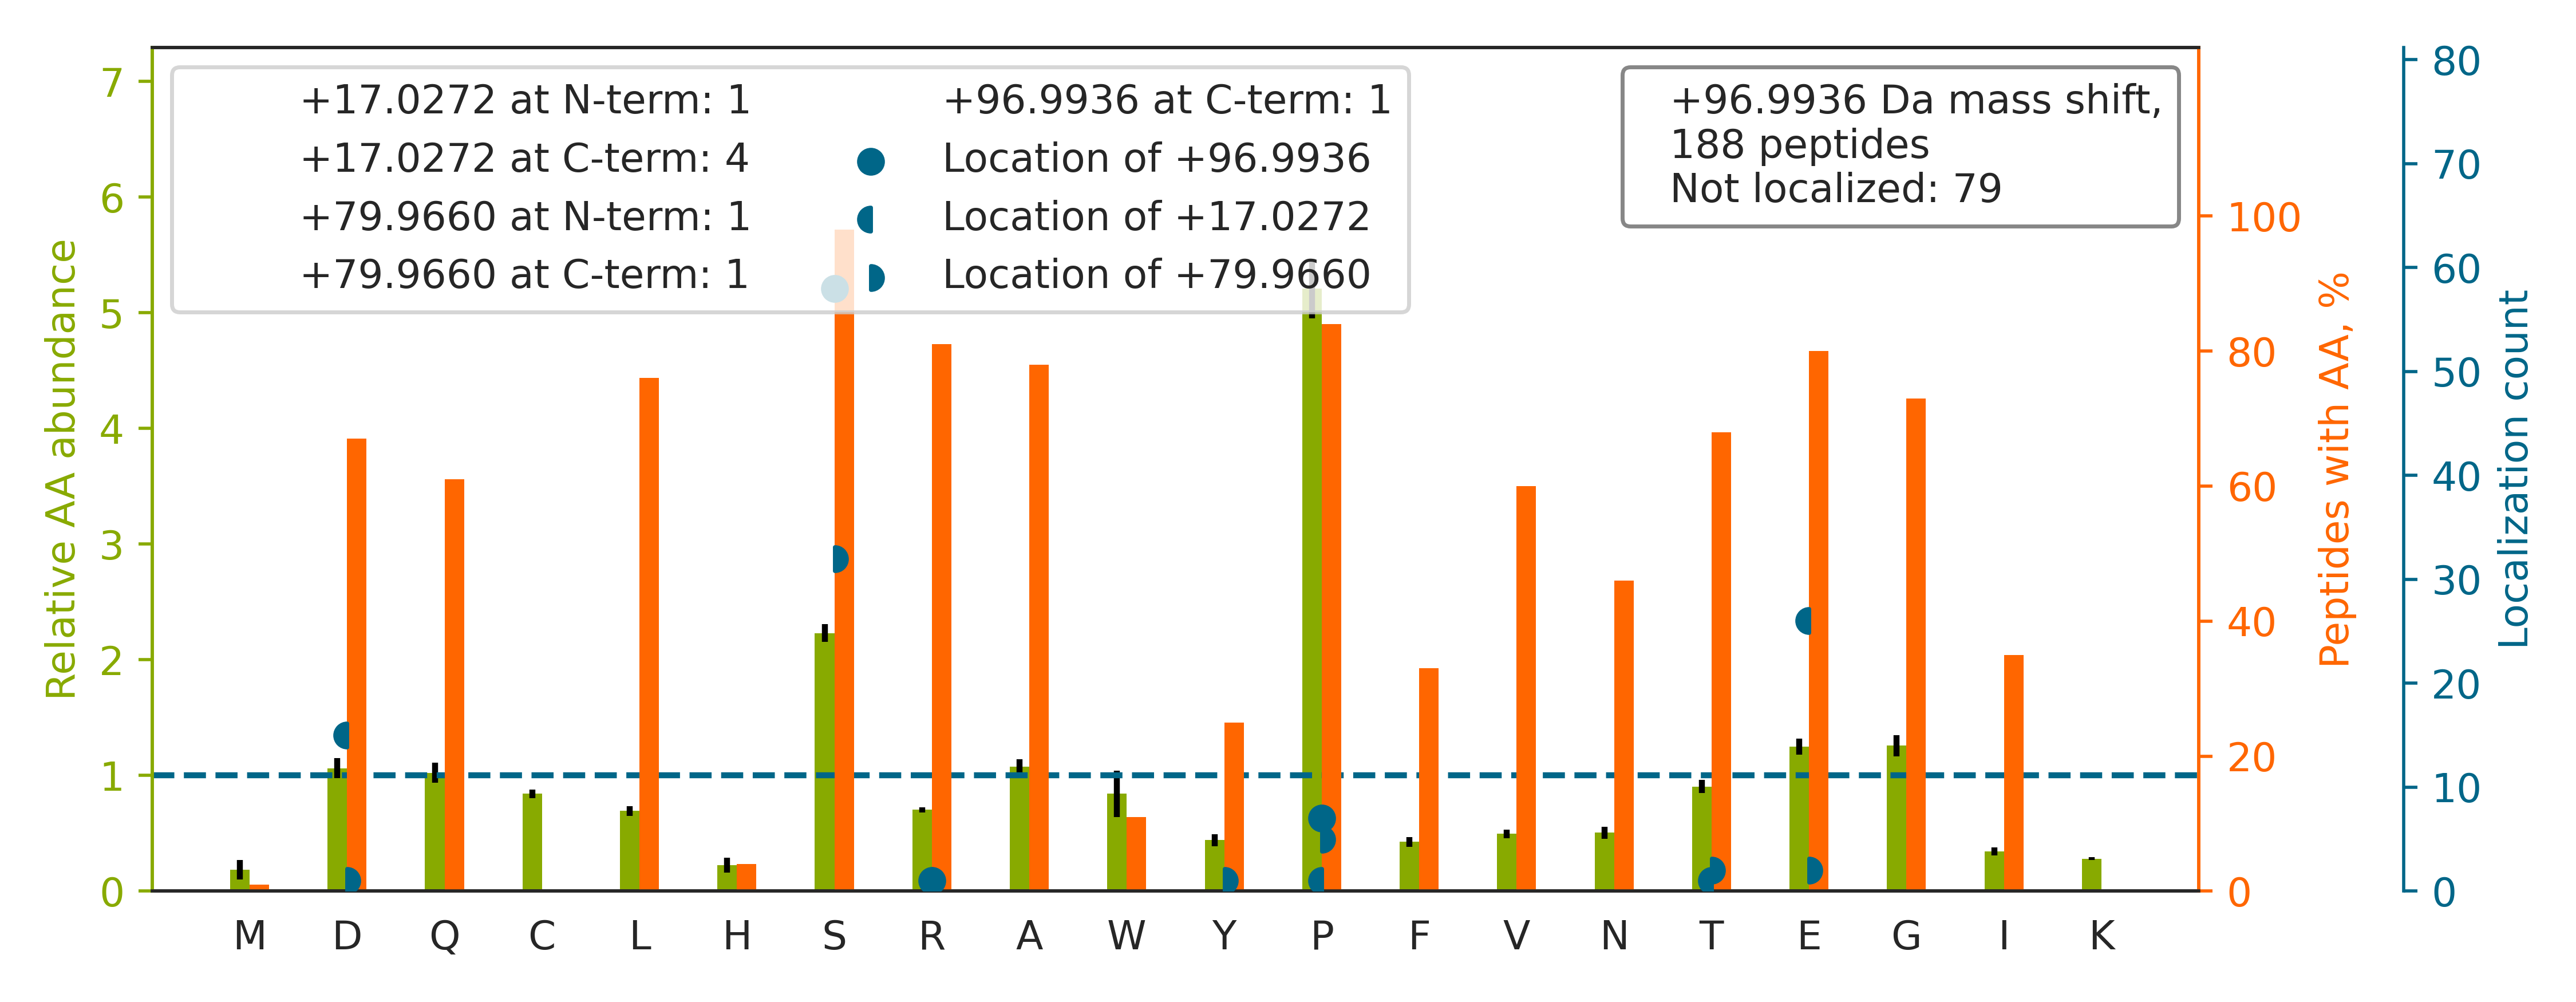

The data file committed next to this chart (first rows):
top isoform	localization score	spectrum
EQGGSGLGSGSSGGGGSTSGLGSGYIGR		QEXI22263.23476.23476.3
VASGPSPGEGIS[+97]PQSAQAPQAPGDNHVVPVLR	0.9392	QEXI22263.28719.28719.4
NLNNSNLFSPVNRDSENLASPS[+97]EYPENGER	0.007101	QEXI22263.28868.28868.4
LPPPPPQAPPEEENESEPEEPSGVEGAAFQSR		QEXI22263.33578.33578.4
YQDEVFGGFVTEPQEESEEEVEEPEER		QEXI22263.38086.38086.3
DSLGDFIEHYAQLGPSSPEQLAAGAEEGGGPR		QEXI22263.41754.41754.4
LFPEFDDS[+97]DYDEVPEEGPGAPAR	0.8902	QEXI22263.42701.42701.3
LQDISELLATGAGLS[+80]E[+17]SEAEPDGDHNITEL…	0.64	QEXI22263.45632.45632.4
LISDFEDTDGEGGAYTDNELDEPAEEPLVSSITR		QEXI22263.46829.46829.3
SDS[+80]PEIPFQAAAGPSD[+17]GLDASSPGNSFVGL…	0.9116	QEXI22263.42580.42580.3
AGPDLPSLPSHALEDEGWAAAAPSPGS[+80]AR[+17]	0.6717	QEXI22263.35084.35084.4
GPGQVPTATSALSLELQEVE[+17]PLGLP[+80]QASPS…	0.177	QEXI22263.46246.46246.3
ANFDEENAYFEDEEEDSSNVD[+17]LPYIPAE[+80]NS…	0.04036	QEXI22263.41758.41758.3
TEPAAEAEAASGPSESPSPPAAEELPGSHAEPPVPAQGEA…		QEXI22263.24331.24331.5
FPGDQVVNGAGPELSTGPSPGSPTLDIDQSIEQLNR		QEXI22263.45320.45320.4
LALDGETLGEEEQEDEQPPWASPSPTSR		QEXI22263.39489.39489.3
GFGDGYNGYGGGPGGGNFGGS[+97]PGYGGGR	0.8985	QEXI22263.28486.28486.3
DSQQTLINIPSLNDSDSEIEDISEIESNR		QEXI22263.44778.44778.3
VVDYSQFQES[+97]DDADEDYGR	0.9015	QEXI22263.29447.29447.3
LIPSVGSPASSTPLPPDGTGPNSTPNNR		QEXI22263.35832.35832.3
IAEEIGIEGSDD[+80]D[+17]ALVTGEQDEELSR	0.9009	QEXI22263.38845.38845.3
TSFDQDS[+97]DVDIFPSDFPTEPPSLPR	0.06705	QEXI22263.46173.46173.3
IIPGIGNFGDRYFGTDAVPDGSDEEEVAYTG		QEXI22263.48294.48294.3
VLDNYLTSPLPEEVDETSAEDEGVSQR		QEXI22263.40981.40981.3
AGSNEDPILAPSGTPPPTIPPDETFGGR		QEXI22263.37054.37054.3
SLVQDSLSTNSSD[+17]LVAPS[+80]PDAFR	0.8911	QEXI22263.37954.37954.3
NALFPEVFS[+97]PTPDENSDQNSR	0.9947	QEXI22263.39166.39166.3
GTEAS[+97]PPQNNSGSSSPVFTFR	0.008749	QEXI22263.28098.28098.3
FLESAAADFS[+97]DEDEDDDVDGR	0.9926	QEXI22263.35953.35953.3
SGTAETEPVEQDSS[+97]QPSLPLVR	0.9097	QEXI22263.30206.30206.3
INSSPNVNTTASGVEDLNIIQVTIPDDDNER		QEXI22263.44329.44329.3
ASASGSGAQVGGPISSGSSASSVTVTR		QEXI22263.21285.21285.3
GAEASAASEEEAGP[+80]QATEPSTPSGPE[+17]SGPT…	0.9395	QEXI22263.25547.25547.4
GPSAGGGPGSGTS[+97]PQVEWTAR	0.9876	QEXI22263.22869.22869.3
SASP[+97]DDDLGSSNWEAADLGNEER	0.8785	QEXI22263.30802.30802.3
GPVSQNSEVGEEETSAGQGLSSR		QEXI22263.19410.19410.3
GLVAAYSGDS[+97]DNEEELVER	0.9924	QEXI22263.30756.30756.3
AEENTDQAS[+97]PQEDYAGFER	0.9862	QEXI22263.21438.21438.3
DVATSPISPTENNTTPPDALTR		QEXI22263.29076.29076.3
VPSPLEGSEGDGDT[+80]D[+17]	0.9194	QEXI22263.33135.33135.2
YQPLASTAS[+97]DNDFVTPEPR	0.9833	QEXI22263.31897.31897.3
QVVSVVQDEEVGLPFEASPESPPPASPDGVTEIR		QEXI22263.43723.43723.4
VLLGFSSDES[+97]DVEASPR	0.9903	QEXI22263.36508.36508.3
SSGSPYGGGYGSGGGSGGYGSR		QEXI22263.13077.13077.3
YFEADPPGQVAAS[+97]PDPTT	0.04728	QEXI22263.36329.36329.2
LAQQQQQLYAPPPPAEQEEQALSPSPTNGNPLLPFPGAQV…		QEXI22263.44796.44796.4
YESQEPLAGQE[+17]S[+80]PLPLATR	0.8593	QEXI22263.31515.31515.3
GDQPAASGDSDDDEPPPLPR		QEXI22263.22470.22470.3
TLSNAEDYLDDEDS[+97]D	0.9243	QEXI22263.35200.35200.2
SQQQQQQQGLAPPAQPP[+97]APPSATLPAGAAAPPSPP…	0.2163	QEXI22263.44036.44036.4
AAVQELSSS[+97]ILAGEDPEER	0.9101	QEXI22263.32621.32621.3
NSVDTATSSSLSTPSE[+17]P[+80]LSPTSSLGEERN	0.8834	QEXI22263.29622.29622.3
EAAVGVPPPAQPAPGEPTPPAPPSPDWTSSSR		QEXI22263.34755.34755.3
VFPEPTES[+97]GDEGEELGLPLLSTR	0.8593	QEXI22263.48083.48083.3
IWEREPAPLLSAQYETLSDSDD		QEXI22263.41564.41564.3
IVRGDQPAASGDS[+97]DDDEPPPLPR	0.919	QEXI22263.22828.22828.4
FNDS[+97]EGDDTEETEDYR	0.8641	QEXI22263.20139.20139.3
SQIDVALS[+97]QDSTYQGER	0.8916	QEXI22263.24993.24993.3
AIPELDAYEAEGLALDDEDVEELTASQR		QEXI22263.45956.45956.4
GVSPSQAQGLGSNLVTEVR		QEXI22263.31526.31526.3
... 128 more rows
